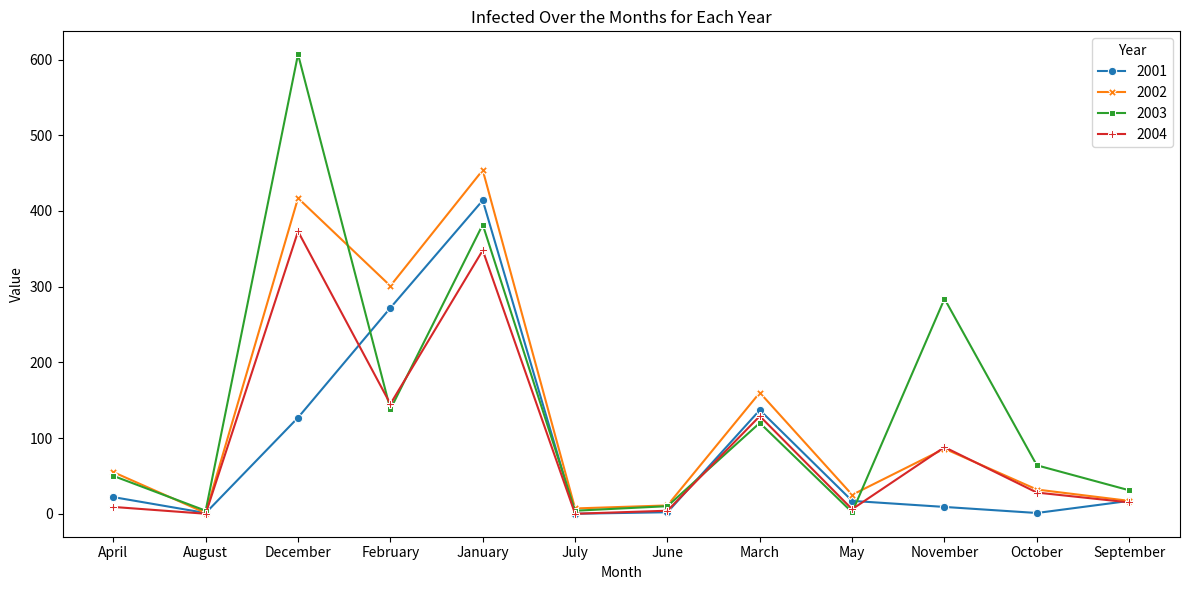

The matplotlib source for this figure:
import pandas as pd
import seaborn as sns
import matplotlib.pyplot as plt

def real_data_series():
    """Transforms DataFrame to Series with ordered months based on years."""
    data = {
        'Month': ['January', 'February', 'March', 'April', 'May', 'June', 'July', 'August', 'September', 'October', 'November', 'December'],
        '2001': [414, 272, 137, 22, 17, 2, 0, 1, 17, 1, 9, 127],
        '2002': [454, 301, 160, 55, 25, 11, 7, 1, 17, 32, 86, 417],
        '2003': [382, 138, 120, 50, 2, 10, 4, 4, 31, 64, 284, 607],
        '2004': [348, 145, 129, 9, 6, 4, 0, 0, 15, 28, 88, 373]
    }

    Empirical_data = pd.DataFrame(data)

    # Melt the DataFrame to have 'Year', 'Month', and 'Value' as separate columns
    melted_data = pd.melt(Empirical_data, id_vars='Month', var_name='Year', value_name='Value')

    # Sort the melted data by 'Year' and 'Month'
    sorted_data = melted_data.sort_values(['Year', 'Month'])

    # Create a Series using 'Value' as data and a MultiIndex with 'Year' and 'Month'
    series_data = pd.Series(sorted_data['Value'].values, index=pd.MultiIndex.from_frame(sorted_data[['Year', 'Month']]))

    return series_data

result_series = real_data_series()

# Reshape the data for plotting
plot_data = result_series.unstack(level=0)

# Plotting using Seaborn
plt.figure(figsize=(12, 6))
sns.lineplot(data=plot_data, markers=True, dashes=False)
plt.title('Infected Over the Months for Each Year')
plt.xlabel('Month')
plt.ylabel('Value')
plt.tight_layout()
plt.show()
